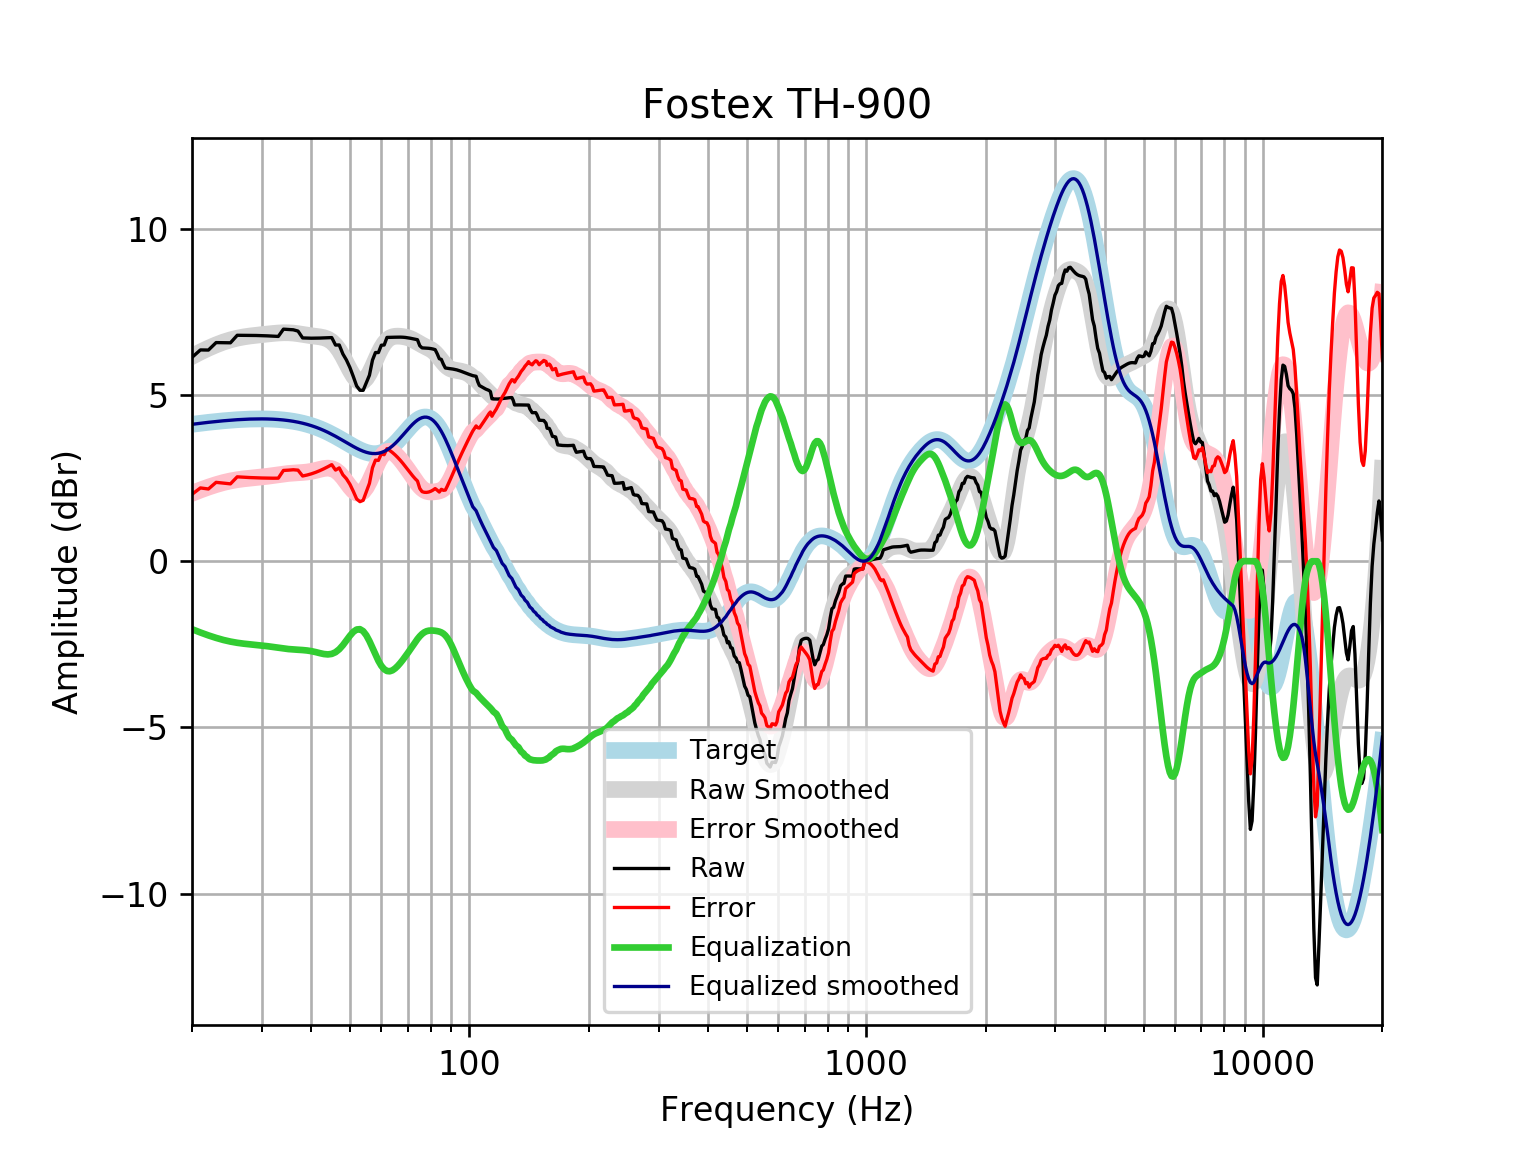

The table this chart was drawn from, first rows:
frequency, raw, error, smoothed, error_smoothed, equalization, equalized_raw, equalized_smoothed, target
20, 6.135, 2.014, 6.165, 2.044, -2.044, 4.091, 4.121, 4.121
21, 6.359, 2.207, 6.296, 2.144, -2.144, 4.215, 4.152, 4.152
22, 6.355, 2.175, 6.411, 2.231, -2.231, 4.124, 4.18, 4.18
23, 6.58, 2.375, 6.511, 2.306, -2.306, 4.274, 4.205, 4.205
24, 6.576, 2.35, 6.595, 2.369, -2.369, 4.208, 4.227, 4.227
25, 6.574, 2.329, 6.662, 2.417, -2.417, 4.157, 4.245, 4.245
26, 6.8, 2.54, 6.713, 2.453, -2.453, 4.346, 4.259, 4.259
27, 6.798, 2.528, 6.751, 2.48, -2.48, 4.318, 4.271, 4.271
28, 6.797, 2.518, 6.779, 2.5, -2.5, 4.297, 4.279, 4.278
29, 6.794, 2.511, 6.801, 2.518, -2.518, 4.276, 4.283, 4.283
30, 6.789, 2.505, 6.82, 2.536, -2.536, 4.253, 4.284, 4.284
31, 6.782, 2.501, 6.838, 2.557, -2.557, 4.226, 4.281, 4.281
32, 6.774, 2.499, 6.855, 2.58, -2.58, 4.195, 4.275, 4.275
33, 6.765, 2.5, 6.868, 2.603, -2.603, 4.162, 4.265, 4.265
34, 6.984, 2.733, 6.876, 2.625, -2.625, 4.359, 4.251, 4.251
35, 6.974, 2.741, 6.875, 2.642, -2.642, 4.332, 4.233, 4.233
36, 6.965, 2.754, 6.865, 2.654, -2.654, 4.311, 4.211, 4.211
37, 6.926, 2.741, 6.848, 2.663, -2.663, 4.263, 4.185, 4.185
38, 6.72, 2.565, 6.826, 2.672, -2.672, 4.048, 4.154, 4.155
39, 6.714, 2.595, 6.804, 2.685, -2.685, 4.029, 4.119, 4.12
40, 6.712, 2.632, 6.785, 2.706, -2.706, 4.006, 4.079, 4.08
41, 6.713, 2.676, 6.769, 2.733, -2.733, 3.979, 4.035, 4.037
42, 6.716, 2.727, 6.752, 2.765, -2.765, 3.951, 3.987, 3.989
43, 6.721, 2.784, 6.727, 2.792, -2.792, 3.929, 3.935, 3.937
44, 6.726, 2.844, 6.683, 2.803, -2.803, 3.922, 3.88, 3.881
45, 6.73, 2.907, 6.609, 2.788, -2.788, 3.942, 3.821, 3.823
46, 6.506, 2.744, 6.498, 2.737, -2.737, 3.768, 3.76, 3.762
47, 6.508, 2.809, 6.346, 2.648, -2.648, 3.86, 3.698, 3.7
48, 6.238, 2.602, 6.161, 2.526, -2.526, 3.712, 3.635, 3.636
49, 6.056, 2.483, 5.957, 2.384, -2.384, 3.672, 3.572, 3.574
50, 5.83, 2.318, 5.754, 2.243, -2.243, 3.587, 3.512, 3.512
51, 5.557, 2.103, 5.579, 2.125, -2.125, 3.432, 3.454, 3.454
52, 5.273, 1.874, 5.453, 2.053, -2.053, 3.22, 3.4, 3.4
53, 5.145, 1.793, 5.396, 2.044, -2.044, 3.101, 3.352, 3.351
54, 5.143, 1.833, 5.415, 2.103, -2.103, 3.04, 3.311, 3.31
55, 5.37, 2.093, 5.506, 2.228, -2.228, 3.142, 3.279, 3.276
56, 5.597, 2.345, 5.657, 2.402, -2.402, 3.195, 3.255, 3.253
57, 6.053, 2.814, 5.847, 2.605, -2.605, 3.448, 3.242, 3.239
58, 6.281, 3.044, 6.051, 2.81, -2.81, 3.47, 3.24, 3.237
59, 6.28, 3.034, 6.247, 2.997, -2.997, 3.284, 3.25, 3.246
60, 6.501, 3.233, 6.418, 3.146, -3.146, 3.355, 3.272, 3.268
61, 6.507, 3.206, 6.554, 3.249, -3.249, 3.258, 3.305, 3.301
62, 6.735, 3.389, 6.653, 3.302, -3.302, 3.433, 3.35, 3.346
63, 6.736, 3.334, 6.717, 3.311, -3.311, 3.425, 3.406, 3.402
64, 6.739, 3.271, 6.754, 3.282, -3.282, 3.456, 3.471, 3.468
65, 6.742, 3.2, 6.77, 3.226, -3.226, 3.516, 3.545, 3.542
66, 6.744, 3.122, 6.774, 3.149, -3.149, 3.594, 3.625, 3.622
67, 6.744, 3.037, 6.77, 3.061, -3.061, 3.683, 3.709, 3.707
68, 6.741, 2.946, 6.76, 2.964, -2.964, 3.777, 3.796, 3.796
69, 6.735, 2.851, 6.746, 2.862, -2.862, 3.872, 3.884, 3.884
70, 6.724, 2.754, 6.726, 2.757, -2.757, 3.967, 3.97, 3.97
71, 6.711, 2.658, 6.7, 2.649, -2.649, 4.061, 4.051, 4.053
72, 6.695, 2.567, 6.668, 2.542, -2.542, 4.153, 4.126, 4.128
73, 6.68, 2.485, 6.63, 2.438, -2.438, 4.242, 4.192, 4.195
74, 6.666, 2.415, 6.589, 2.341, -2.341, 4.325, 4.248, 4.251
75, 6.485, 2.19, 6.548, 2.257, -2.257, 4.229, 4.291, 4.295
76, 6.421, 2.095, 6.509, 2.188, -2.188, 4.232, 4.321, 4.325
77, 6.416, 2.075, 6.474, 2.138, -2.138, 4.278, 4.336, 4.341
78, 6.413, 2.072, 6.442, 2.106, -2.106, 4.307, 4.336, 4.34
79, 6.408, 2.084, 6.409, 2.089, -2.089, 4.319, 4.32, 4.324
... 553 more rows
